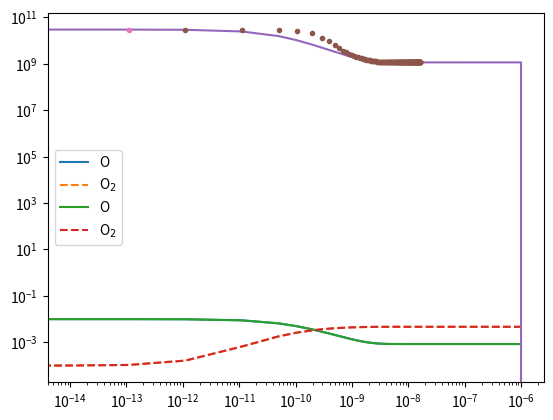

Here is the Python script that generated this plot:
#!/usr/bin/env python3
# -*- coding: utf-8 -*-
"""
Created on Mon Jun  6 13:55:44 2022

@author: rmcclarr
"""

import numpy as np
import matplotlib.pyplot as plt
from scipy.integrate import solve_ivp


a11 = -1.16e14
a12 = 1.77548e10
a21 = 5.8e13
a22 = - 8.8774e9
full_rhs = lambda t,rhoV: np.array([(a11 * rhoV[0]**2 * (rhoV[0] + rhoV[1]) + a12*rhoV[1]*(rhoV[0] + rhoV[1])),
                           (a21 * rhoV[0]**2 * (rhoV[0] + rhoV[1]) + a22*rhoV[1]*(rhoV[0] + rhoV[1]))])

def simpleDMD(Yminus,Yplus):
    [U,S,V] = np.linalg.svd(Yminus,full_matrices=False)
    Sinv = np.zeros(S.size)
    if (np.max(np.abs(S))>1e-12):
        Spos = S[S/np.cumsum(S)>1e-6]
        Sinv[0:Spos.size] = 1.0/Spos.copy()
        tmp=np.dot(U.transpose(),Yplus)
        tmp2=np.dot(tmp,V.transpose())
        tmp3=np.dot(tmp2,np.diag(Sinv))
        return np.linalg.eigvals(tmp3)
    else:
        return np.zeros(2)

def jacobian(rhoV):
    o = rhoV[0]
    o2 = rhoV[1]
    J = np.zeros((2,2))
    J[0,0] = a11*o**2 + a12*o2 + 2*a11*o*(o + o2)
    J[0,1] = a11*o**2 + a12*o2 + a12*(o + o2)
    J[1,0] = a21*o**2 + a22*o2 + 2*a21*o*(o + o2)
    J[1,1] = a21*o**2 + a22*o2 + a22*(o + o2)
    return J #.transpose()

def fdJacobian(rhoV):
    o = rhoV[0]
    o2 = rhoV[1]
    J = np.zeros((2,2))
    delta = 1e-6
    J[0,0], J[1,0] = np.imag((full_rhs(0,rhoV+np.array((1.0j*delta,0.0))))/delta)
    J[0,1], J[1,1] = np.imag((full_rhs(0,rhoV+np.array((0.0,1.0j*delta))))/delta)
    return J
    
y0 = np.array((0.01,1e-4))

sol = solve_ivp(full_rhs, (0,1e-6),y0,max_step=1e-10, first_step=1e-14)
plt.semilogx(sol.t,sol.y[0,:], label = "O")
plt.semilogx(sol.t,sol.y[1,:], "--", label = "O$_2$")
plt.legend(loc="best")
print("O equil =",sol.y[0,-1],"ref is 0.0004424")
print("O2 equil =",sol.y[1,-1],"ref is 0.00127")
#plt.show()

#try my linearized way

dts = sol.t[1:]-sol.t[:-1]
Nsteps = int(dts.size+1)
times = np.zeros(Nsteps)
sols = np.zeros((Nsteps,2))
eigs = np.zeros((Nsteps,2))
sols[0,:] = y0.copy()
Yminus = np.zeros((Nsteps,2))
Yplus = np.zeros((Nsteps,2))
lagDMD = 2
dmd_eigs = np.zeros((Nsteps,2))
for step in range(1,Nsteps):
    dt = dts[step-1]
    idt = 1/dt
    J = jacobian(sols[step-1])
    eigs[step-1] = np.linalg.eigvals(J)
    sols[step] = sols[step-1] + np.linalg.solve(np.identity(2) - 0.5*dt*J,dt*full_rhs(0,sols[step-1]))
    times[step] = times[step-1]+dt
    Yplus[step] = idt*(sols[step] - sols[step-1])-full_rhs(0,sols[step-1])
    Yminus[step] = (sols[step] - sols[step-1])/2
    if (step>=lagDMD):
        dmd_eigs[step] = simpleDMD(Yminus[(step-lagDMD):step,:],Yplus[(step-lagDMD):step,:])
plt.semilogx(times,sols[:,0], label = "O")
plt.semilogx(times,sols[:,1], "--", label = "O$_2$")
plt.legend(loc="best")
    
print("O equil =",sols[-1,0],"ref is 0.0004424")
print("O2 equil =",sols[-1,1],"ref is 0.00127")
plt.show()
plt.loglog(times,np.abs(eigs[:,0]))
#plt.loglog(times,np.abs(eigs[:,1]))
plt.loglog(times[lagDMD:],np.abs(dmd_eigs)[lagDMD:,1],".")
plt.loglog(times[lagDMD:],np.abs(dmd_eigs)[lagDMD:,0],".")
#plt.loglog(times,np.abs(eigs[:,1]))